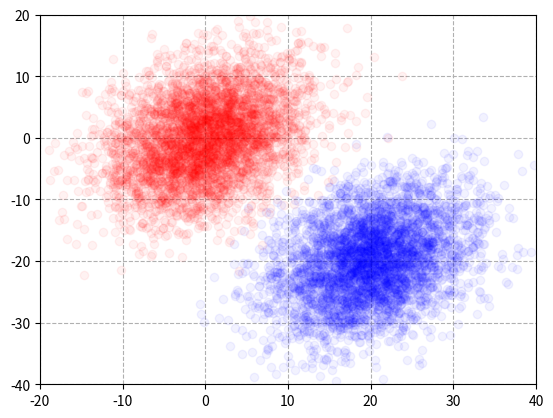

Source code (Python):
import numpy as np
import matplotlib.pyplot as plt
from scipy import linalg

mean_1 = np.array([0, 0])
mean_2 = np.array([20, -20])
conv = np.array([[34, 12], [12, 41]])
x_1, y_1 = np.random.multivariate_normal(mean_1, conv, 4000).T
x_2, y_2 = np.random.multivariate_normal(mean_2, conv, 4000).T

plt.plot(x_1, y_1, 'ro', alpha=0.05)
plt.plot(x_2, y_2, 'bo', alpha=0.05)
plt.gca().axes.set_xlim(-20, 40)
plt.gca().axes.set_ylim(-40, 20)
evalue, evector = linalg.eig(conv)

print(evalue)
print(evector)
plt.grid(ls='--')
plt.show()